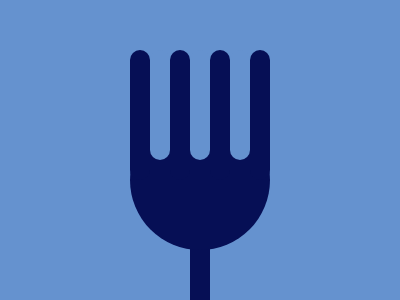

Reproduce this picture with HTML and CSS.

<div class="bottom"></div>
<div class="middle"></div>
<div class="top">
  <span></span>
  <span></span>
  <span></span>
  <span></span>
  <span></span>
  <span></span>
  <span></span>
</div>
<style>
  body{
    margin:0;
    background:#6592CF;
  }  
  .bottom{
    width:20px;
    height:55px;
    background:#060F55;
    position:absolute;
    left:50%;
    bottom:0;
    transform:translateX(-50%);
  }
  .middle{
    width:140px;
    height:140px;
    background:#060F55;
    position:absolute;
    border-radius:50%;
    left:50%;
    bottom:50px;
    transform:translateX(-50%);
  }
  .top{
    width:140px;
    height:140px;
    position:absolute;
    left:50%;
    top:50px;
    transform:translateX(-50%);
    display:flex;
  }
  span{
    width: calc(100% / 7);
  }
  span:nth-child(odd){
    height:130px;
    background:#060F55;
    border-radius: 50px;
  }
  span:nth-child(even){
    height:110px;
    background:#6592CF;
    border-radius: 50px;
  }
</style>